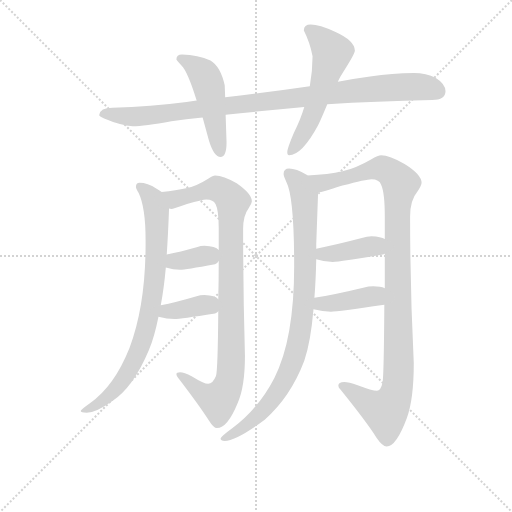
t = 0.00 s
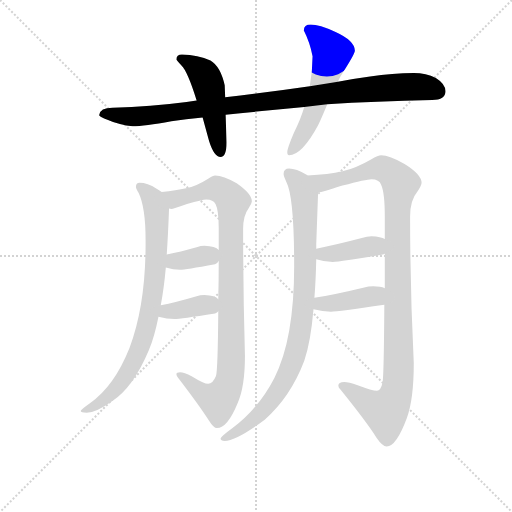
t = 1.85 s
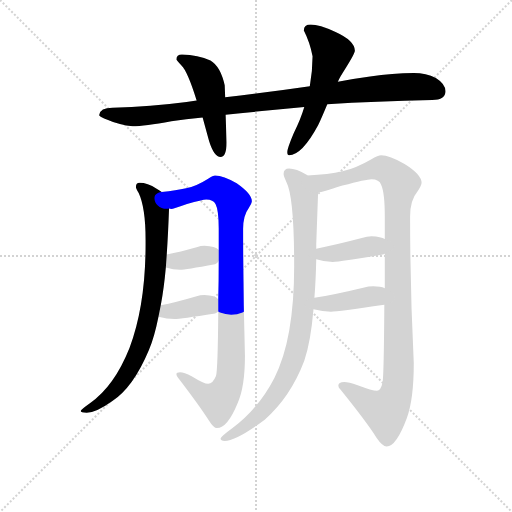
t = 3.71 s
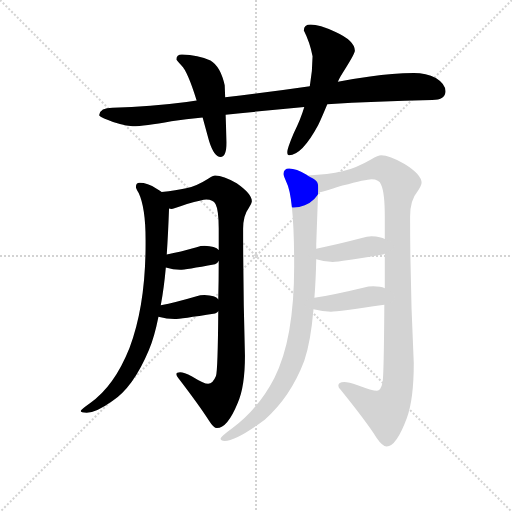
t = 5.56 s
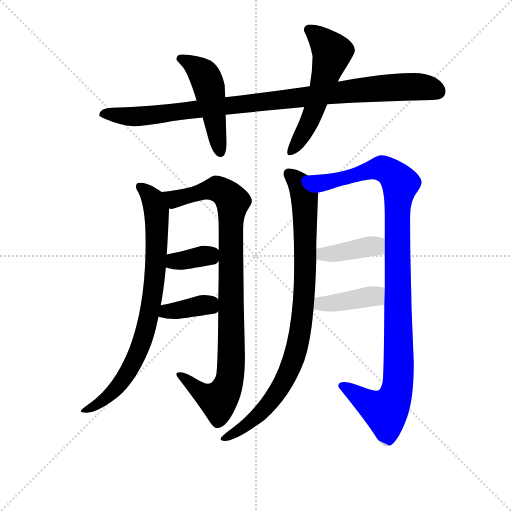
t = 7.42 s
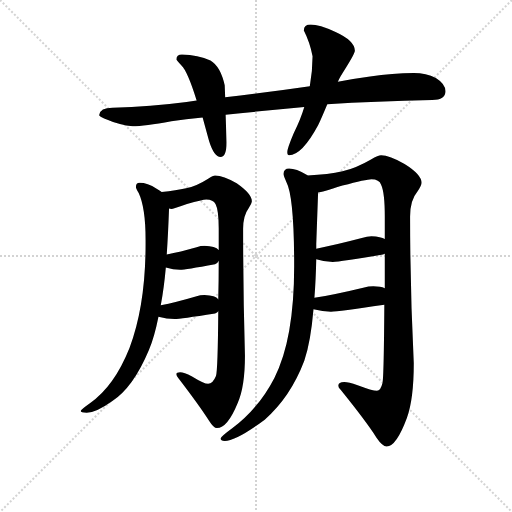
t = 9.27 s

The animated SVG that drew these frames (rendered in a browser with its animation timeline set to each time). Animation: 11 CSS @keyframes rules; one cycle of 9.27 s.

<svg version="1.1" viewBox="0 0 1024 1024" xmlns="http://www.w3.org/2000/svg">
  <g stroke="lightgray" stroke-dasharray="1,1" stroke-width="1" transform="scale(4, 4)">
    <line x1="0" y1="0" x2="256" y2="256"></line>
    <line x1="256" y1="0" x2="0" y2="256"></line>
    <line x1="128" y1="0" x2="128" y2="256"></line>
    <line x1="0" y1="128" x2="256" y2="128"></line>
  </g>
<g transform="scale(0.92, -0.92) translate(60, -900)">
   <style type="text/css">
    @keyframes keyframes0 {
      from {
       stroke: blue;
       stroke-dashoffset: 990;
       stroke-width: 128;
       }
       76% {
       animation-timing-function: step-end;
       stroke: blue;
       stroke-dashoffset: 0;
       stroke-width: 128;
       }
       to {
       stroke: black;
       stroke-width: 1024;
       }
       }
       #make-me-a-hanzi-animation-0 {
         animation: keyframes0 1.055664s both;
         animation-delay: 0.000000s;
         animation-timing-function: linear;
       }
    @keyframes keyframes1 {
      from {
       stroke: blue;
       stroke-dashoffset: 492;
       stroke-width: 128;
       }
       62% {
       animation-timing-function: step-end;
       stroke: blue;
       stroke-dashoffset: 0;
       stroke-width: 128;
       }
       to {
       stroke: black;
       stroke-width: 1024;
       }
       }
       #make-me-a-hanzi-animation-1 {
         animation: keyframes1 0.650391s both;
         animation-delay: 1.055664s;
         animation-timing-function: linear;
       }
    @keyframes keyframes2 {
      from {
       stroke: blue;
       stroke-dashoffset: 561;
       stroke-width: 128;
       }
       65% {
       animation-timing-function: step-end;
       stroke: blue;
       stroke-dashoffset: 0;
       stroke-width: 128;
       }
       to {
       stroke: black;
       stroke-width: 1024;
       }
       }
       #make-me-a-hanzi-animation-2 {
         animation: keyframes2 0.706543s both;
         animation-delay: 1.706055s;
         animation-timing-function: linear;
       }
    @keyframes keyframes3 {
      from {
       stroke: blue;
       stroke-dashoffset: 809;
       stroke-width: 128;
       }
       72% {
       animation-timing-function: step-end;
       stroke: blue;
       stroke-dashoffset: 0;
       stroke-width: 128;
       }
       to {
       stroke: black;
       stroke-width: 1024;
       }
       }
       #make-me-a-hanzi-animation-3 {
         animation: keyframes3 0.908366s both;
         animation-delay: 2.412598s;
         animation-timing-function: linear;
       }
    @keyframes keyframes4 {
      from {
       stroke: blue;
       stroke-dashoffset: 959;
       stroke-width: 128;
       }
       76% {
       animation-timing-function: step-end;
       stroke: blue;
       stroke-dashoffset: 0;
       stroke-width: 128;
       }
       to {
       stroke: black;
       stroke-width: 1024;
       }
       }
       #make-me-a-hanzi-animation-4 {
         animation: keyframes4 1.030436s both;
         animation-delay: 3.320964s;
         animation-timing-function: linear;
       }
    @keyframes keyframes5 {
      from {
       stroke: blue;
       stroke-dashoffset: 358;
       stroke-width: 128;
       }
       54% {
       animation-timing-function: step-end;
       stroke: blue;
       stroke-dashoffset: 0;
       stroke-width: 128;
       }
       to {
       stroke: black;
       stroke-width: 1024;
       }
       }
       #make-me-a-hanzi-animation-5 {
         animation: keyframes5 0.541341s both;
         animation-delay: 4.351400s;
         animation-timing-function: linear;
       }
    @keyframes keyframes6 {
      from {
       stroke: blue;
       stroke-dashoffset: 373;
       stroke-width: 128;
       }
       55% {
       animation-timing-function: step-end;
       stroke: blue;
       stroke-dashoffset: 0;
       stroke-width: 128;
       }
       to {
       stroke: black;
       stroke-width: 1024;
       }
       }
       #make-me-a-hanzi-animation-6 {
         animation: keyframes6 0.553548s both;
         animation-delay: 4.892741s;
         animation-timing-function: linear;
       }
    @keyframes keyframes7 {
      from {
       stroke: blue;
       stroke-dashoffset: 911;
       stroke-width: 128;
       }
       75% {
       animation-timing-function: step-end;
       stroke: blue;
       stroke-dashoffset: 0;
       stroke-width: 128;
       }
       to {
       stroke: black;
       stroke-width: 1024;
       }
       }
       #make-me-a-hanzi-animation-7 {
         animation: keyframes7 0.991374s both;
         animation-delay: 5.446289s;
         animation-timing-function: linear;
       }
    @keyframes keyframes8 {
      from {
       stroke: blue;
       stroke-dashoffset: 1081;
       stroke-width: 128;
       }
       78% {
       animation-timing-function: step-end;
       stroke: blue;
       stroke-dashoffset: 0;
       stroke-width: 128;
       }
       to {
       stroke: black;
       stroke-width: 1024;
       }
       }
       #make-me-a-hanzi-animation-8 {
         animation: keyframes8 1.129720s both;
         animation-delay: 6.437663s;
         animation-timing-function: linear;
       }
    @keyframes keyframes9 {
      from {
       stroke: blue;
       stroke-dashoffset: 398;
       stroke-width: 128;
       }
       56% {
       animation-timing-function: step-end;
       stroke: blue;
       stroke-dashoffset: 0;
       stroke-width: 128;
       }
       to {
       stroke: black;
       stroke-width: 1024;
       }
       }
       #make-me-a-hanzi-animation-9 {
         animation: keyframes9 0.573893s both;
         animation-delay: 7.567383s;
         animation-timing-function: linear;
       }
    @keyframes keyframes10 {
      from {
       stroke: blue;
       stroke-dashoffset: 403;
       stroke-width: 128;
       }
       57% {
       animation-timing-function: step-end;
       stroke: blue;
       stroke-dashoffset: 0;
       stroke-width: 128;
       }
       to {
       stroke: black;
       stroke-width: 1024;
       }
       }
       #make-me-a-hanzi-animation-10 {
         animation: keyframes10 0.577962s both;
         animation-delay: 8.141276s;
         animation-timing-function: linear;
       }
</style>
<path d="M 839.5 741.5 Q 793.5 741.5 744.5 733.5 Q 708.5 728.5 674.5 722.5 L 613.5 712.5 Q 516.5 698.5 429.5 688.5 L 367.5 681.5 Q 356.5 679.5 345.5 678.5 Q 268.5 668.5 184.5 665.5 Q 157.5 665.5 155.5 649.5 Q 157.5 645.5 173.5 639.5 Q 200.5 627.5 228.5 625.5 Q 253.5 625.5 312.5 636.5 Q 343.5 640.5 380.5 644.5 L 430.5 650.5 Q 505.5 658.5 601.5 667.5 L 651.5 673.5 Q 755.5 679.5 879.5 682.5 Q 908.5 682.5 908.5 701.5 Q 908.5 717.5 887.5 730.5 Q 866.5 741.5 839.5 741.5 Z" fill="lightgray"></path> 
<path d="M 429.5 688.5 L 428.5 714.5 Q 419.5 755.5 397.5 768.5 Q 370.5 780.5 335.5 781.5 Q 323.5 781.5 323.5 770.5 Q 324.5 768.5 334.5 757.5 Q 347.5 745.5 367.5 681.5 L 380.5 644.5 Q 386.5 622.5 394.5 593.5 Q 405.5 558.5 419.5 558.5 Q 432.5 558.5 432.5 590.5 L 430.5 650.5 L 429.5 688.5 Z" fill="lightgray"></path> 
<path d="M 674.5 722.5 Q 676.5 727.5 680.5 734.5 Q 711.5 782.5 711.5 789.5 Q 711.5 811.5 669.5 830.5 Q 633.5 846.5 615.5 846.5 Q 600.5 846.5 600.5 833.5 Q 613.5 808.5 619.5 777.5 Q 619.5 746.5 613.5 712.5 L 601.5 667.5 Q 593.5 640.5 578.5 610.5 Q 564.5 577.5 564.5 569.5 Q 564.5 562.5 568.5 562.5 Q 596.5 562.5 631.5 627.5 Q 639.5 644.5 651.5 673.5 L 674.5 722.5 Z" fill="lightgray"></path> 
<path d="M 243.5 502.5 Q 235.5 502.5 235.5 493.5 Q 235.5 490.5 241.5 480.5 Q 256.5 448.5 256.5 378.5 L 256.5 369.5 Q 256.5 236.5 221.5 143.5 Q 188.5 60.5 135.5 23.5 Q 115.5 9.5 115.5 6.5 Q 115.5 3.5 128.5 2.5 Q 148.5 2.5 183.5 27.5 Q 229.5 57.5 263.5 138.5 Q 275.5 166.5 284.5 211.5 L 289.5 236.5 Q 296.5 273.5 300.5 318.5 L 302.5 346.5 Q 305.5 391.5 307.5 446.5 C 308.5 471.5 308.5 471.5 291.5 482.5 Q 287.5 485.5 280.5 489.5 Q 260.5 502.5 243.5 502.5 Z" fill="lightgray"></path> 
<path d="M 414.5 223.5 Q 413.5 94.5 409.5 82.5 Q 402.5 65.5 392.5 65.5 Q 383.5 65.5 357.5 81.5 Q 339.5 90.5 331.5 90.5 Q 323.5 90.5 323.5 86.5 Q 323.5 82.5 327.5 78.5 Q 373.5 18.5 394.5 -14.5 Q 404.5 -30.5 411.5 -30.5 Q 434.5 -30.5 456.5 23.5 Q 472.5 58.5 472.5 126.5 Q 468.5 266.5 468.5 402.5 Q 468.5 431.5 480.5 447.5 Q 487.5 458.5 487.5 462.5 Q 487.5 478.5 454.5 501.5 Q 425.5 518.5 407.5 518.5 Q 403.5 518.5 392.5 511.5 Q 367.5 495.5 344.5 490.5 Q 323.5 485.5 291.5 482.5 C 261.5 479.5 278.5 441.5 307.5 446.5 Q 309.5 445.5 312.5 445.5 Q 315.5 445.5 346.5 456.5 Q 380.5 466.5 388.5 466.5 Q 403.5 466.5 408.5 456.5 Q 415.5 443.5 415.5 402.5 L 415.5 356.5 L 415.5 332.5 Q 415.5 288.5 414.5 249.5 L 414.5 223.5 Z" fill="lightgray"></path> 
<path d="M 300.5 318.5 Q 316.5 313.5 331.5 313.5 Q 342.5 313.5 407.5 325.5 Q 412.5 327.5 415.5 332.5 C 426.5 346.5 426.5 346.5 415.5 356.5 Q 408.5 364.5 384.5 365.5 Q 376.5 365.5 367.5 362.5 Q 331.5 352.5 302.5 346.5 C 273.5 340.5 271.5 326.5 300.5 318.5 Z" fill="lightgray"></path> 
<path d="M 284.5 211.5 Q 302.5 206.5 319.5 206.5 Q 331.5 206.5 407.5 218.5 Q 412.5 220.5 414.5 223.5 C 428.5 236.5 428.5 236.5 414.5 249.5 Q 408.5 257.5 384.5 258.5 Q 375.5 258.5 365.5 255.5 Q 321.5 242.5 289.5 236.5 C 260.5 230.5 255.5 219.5 284.5 211.5 Z" fill="lightgray"></path> 
<path d="M 568.5 533.5 Q 556.5 533.5 556.5 521.5 Q 556.5 517.5 562.5 504.5 Q 579.5 472.5 579.5 321.5 Q 579.5 162.5 536.5 78.5 Q 502.5 12.5 445.5 -30.5 Q 419.5 -49.5 419.5 -53.5 Q 419.5 -58.5 428.5 -58.5 Q 453.5 -58.5 515.5 -12.5 Q 571.5 36.5 601.5 115.5 Q 615.5 156.5 621.5 227.5 L 623.5 252.5 Q 626.5 290.5 627.5 336.5 L 627.5 359.5 L 627.5 369.5 L 631.5 481.5 C 632.5 505.5 632.5 505.5 608.5 518.5 L 607.5 519.5 Q 583.5 533.5 568.5 533.5 Z" fill="lightgray"></path> 
<path d="M 775.5 237.5 Q 774.5 81.5 771.5 67.5 Q 767.5 50.5 759.5 50.5 Q 749.5 50.5 717.5 62.5 Q 697.5 69.5 688.5 69.5 Q 675.5 69.5 675.5 61.5 Q 675.5 57.5 680.5 52.5 Q 735.5 -15.5 758.5 -51.5 Q 771.5 -70.5 780.5 -70.5 Q 801.5 -70.5 824.5 -8.5 Q 839.5 32.5 839.5 110.5 Q 831.5 272.5 831.5 429.5 Q 831.5 464.5 847.5 483.5 Q 856.5 496.5 856.5 502.5 Q 856.5 520.5 819.5 543.5 Q 786.5 562.5 768.5 562.5 Q 762.5 562.5 746.5 553.5 Q 715.5 535.5 684.5 527.5 Q 654.5 520.5 608.5 518.5 C 578.5 516.5 602.5 474.5 631.5 481.5 Q 638.5 481.5 684.5 496.5 Q 736.5 510.5 747.5 510.5 Q 764.5 510.5 768.5 498.5 Q 776.5 481.5 776.5 429.5 L 776.5 380.5 L 776.5 348.5 L 776.5 273.5 L 775.5 237.5 Z" fill="lightgray"></path> 
<path d="M 627.5 336.5 Q 646.5 330.5 663.5 330.5 Q 678.5 330.5 772.5 346.5 L 776.5 348.5 C 803.5 360.5 803.5 367.5 776.5 380.5 Q 768.5 385.5 747.5 386.5 Q 738.5 386.5 726.5 382.5 Q 669.5 367.5 627.5 359.5 C 598.5 353.5 598.5 345.5 627.5 336.5 Z" fill="lightgray"></path> 
<path d="M 621.5 227.5 Q 641.5 222.5 659.5 222.5 Q 674.5 222.5 775.5 237.5 C 805.5 241.5 804.5 263.5 776.5 273.5 Q 767.5 277.5 751.5 277.5 Q 741.5 277.5 729.5 274.5 Q 667.5 259.5 623.5 252.5 C 593.5 247.5 592.5 234.5 621.5 227.5 Z" fill="lightgray"></path> 
      <clipPath id="make-me-a-hanzi-clip-0">
      <path d="M 839.5 741.5 Q 793.5 741.5 744.5 733.5 Q 708.5 728.5 674.5 722.5 L 613.5 712.5 Q 516.5 698.5 429.5 688.5 L 367.5 681.5 Q 356.5 679.5 345.5 678.5 Q 268.5 668.5 184.5 665.5 Q 157.5 665.5 155.5 649.5 Q 157.5 645.5 173.5 639.5 Q 200.5 627.5 228.5 625.5 Q 253.5 625.5 312.5 636.5 Q 343.5 640.5 380.5 644.5 L 430.5 650.5 Q 505.5 658.5 601.5 667.5 L 651.5 673.5 Q 755.5 679.5 879.5 682.5 Q 908.5 682.5 908.5 701.5 Q 908.5 717.5 887.5 730.5 Q 866.5 741.5 839.5 741.5 Z" fill="lightgray"></path>
      </clipPath>
      <path clip-path="url(#make-me-a-hanzi-clip-0)" d="M 162.5 651.5 L 266.5 649.5 L 756.5 707.5 L 844.5 711.5 L 891.5 700.5 " fill="none" id="make-me-a-hanzi-animation-0" stroke-dasharray="862 1724" stroke-linecap="round"></path>

      <clipPath id="make-me-a-hanzi-clip-1">
      <path d="M 429.5 688.5 L 428.5 714.5 Q 419.5 755.5 397.5 768.5 Q 370.5 780.5 335.5 781.5 Q 323.5 781.5 323.5 770.5 Q 324.5 768.5 334.5 757.5 Q 347.5 745.5 367.5 681.5 L 380.5 644.5 Q 386.5 622.5 394.5 593.5 Q 405.5 558.5 419.5 558.5 Q 432.5 558.5 432.5 590.5 L 430.5 650.5 L 429.5 688.5 Z" fill="lightgray"></path>
      </clipPath>
      <path clip-path="url(#make-me-a-hanzi-clip-1)" d="M 330.5 772.5 L 359.5 758.5 L 379.5 742.5 L 388.5 726.5 L 418.5 569.5 " fill="none" id="make-me-a-hanzi-animation-1" stroke-dasharray="364 728" stroke-linecap="round"></path>

      <clipPath id="make-me-a-hanzi-clip-2">
      <path d="M 674.5 722.5 Q 676.5 727.5 680.5 734.5 Q 711.5 782.5 711.5 789.5 Q 711.5 811.5 669.5 830.5 Q 633.5 846.5 615.5 846.5 Q 600.5 846.5 600.5 833.5 Q 613.5 808.5 619.5 777.5 Q 619.5 746.5 613.5 712.5 L 601.5 667.5 Q 593.5 640.5 578.5 610.5 Q 564.5 577.5 564.5 569.5 Q 564.5 562.5 568.5 562.5 Q 596.5 562.5 631.5 627.5 Q 639.5 644.5 651.5 673.5 L 674.5 722.5 Z" fill="lightgray"></path>
      </clipPath>
      <path clip-path="url(#make-me-a-hanzi-clip-2)" d="M 612.5 834.5 L 662.5 785.5 L 618.5 650.5 L 572.5 569.5 " fill="none" id="make-me-a-hanzi-animation-2" stroke-dasharray="433 866" stroke-linecap="round"></path>

      <clipPath id="make-me-a-hanzi-clip-3">
      <path d="M 243.5 502.5 Q 235.5 502.5 235.5 493.5 Q 235.5 490.5 241.5 480.5 Q 256.5 448.5 256.5 378.5 L 256.5 369.5 Q 256.5 236.5 221.5 143.5 Q 188.5 60.5 135.5 23.5 Q 115.5 9.5 115.5 6.5 Q 115.5 3.5 128.5 2.5 Q 148.5 2.5 183.5 27.5 Q 229.5 57.5 263.5 138.5 Q 275.5 166.5 284.5 211.5 L 289.5 236.5 Q 296.5 273.5 300.5 318.5 L 302.5 346.5 Q 305.5 391.5 307.5 446.5 C 308.5 471.5 308.5 471.5 291.5 482.5 Q 287.5 485.5 280.5 489.5 Q 260.5 502.5 243.5 502.5 Z" fill="lightgray"></path>
      </clipPath>
      <path clip-path="url(#make-me-a-hanzi-clip-3)" d="M 247.5 491.5 L 272.5 466.5 L 280.5 439.5 L 275.5 285.5 L 259.5 191.5 L 242.5 137.5 L 196.5 59.5 L 168.5 31.5 L 122.5 5.5 " fill="none" id="make-me-a-hanzi-animation-3" stroke-dasharray="681 1362" stroke-linecap="round"></path>

      <clipPath id="make-me-a-hanzi-clip-4">
      <path d="M 414.5 223.5 Q 413.5 94.5 409.5 82.5 Q 402.5 65.5 392.5 65.5 Q 383.5 65.5 357.5 81.5 Q 339.5 90.5 331.5 90.5 Q 323.5 90.5 323.5 86.5 Q 323.5 82.5 327.5 78.5 Q 373.5 18.5 394.5 -14.5 Q 404.5 -30.5 411.5 -30.5 Q 434.5 -30.5 456.5 23.5 Q 472.5 58.5 472.5 126.5 Q 468.5 266.5 468.5 402.5 Q 468.5 431.5 480.5 447.5 Q 487.5 458.5 487.5 462.5 Q 487.5 478.5 454.5 501.5 Q 425.5 518.5 407.5 518.5 Q 403.5 518.5 392.5 511.5 Q 367.5 495.5 344.5 490.5 Q 323.5 485.5 291.5 482.5 C 261.5 479.5 278.5 441.5 307.5 446.5 Q 309.5 445.5 312.5 445.5 Q 315.5 445.5 346.5 456.5 Q 380.5 466.5 388.5 466.5 Q 403.5 466.5 408.5 456.5 Q 415.5 443.5 415.5 402.5 L 415.5 356.5 L 415.5 332.5 Q 415.5 288.5 414.5 249.5 L 414.5 223.5 Z" fill="lightgray"></path>
      </clipPath>
      <path clip-path="url(#make-me-a-hanzi-clip-4)" d="M 299.5 478.5 L 319.5 466.5 L 410.5 490.5 L 441.5 469.5 L 446.5 458.5 L 441.5 394.5 L 443.5 117.5 L 438.5 71.5 L 430.5 49.5 L 410.5 30.5 L 380.5 44.5 L 329.5 84.5 " fill="none" id="make-me-a-hanzi-animation-4" stroke-dasharray="831 1662" stroke-linecap="round"></path>

      <clipPath id="make-me-a-hanzi-clip-5">
      <path d="M 300.5 318.5 Q 316.5 313.5 331.5 313.5 Q 342.5 313.5 407.5 325.5 Q 412.5 327.5 415.5 332.5 C 426.5 346.5 426.5 346.5 415.5 356.5 Q 408.5 364.5 384.5 365.5 Q 376.5 365.5 367.5 362.5 Q 331.5 352.5 302.5 346.5 C 273.5 340.5 271.5 326.5 300.5 318.5 Z" fill="lightgray"></path>
      </clipPath>
      <path clip-path="url(#make-me-a-hanzi-clip-5)" d="M 310.5 324.5 L 319.5 332.5 L 393.5 342.5 L 406.5 350.5 " fill="none" id="make-me-a-hanzi-animation-5" stroke-dasharray="230 460" stroke-linecap="round"></path>

      <clipPath id="make-me-a-hanzi-clip-6">
      <path d="M 284.5 211.5 Q 302.5 206.5 319.5 206.5 Q 331.5 206.5 407.5 218.5 Q 412.5 220.5 414.5 223.5 C 428.5 236.5 428.5 236.5 414.5 249.5 Q 408.5 257.5 384.5 258.5 Q 375.5 258.5 365.5 255.5 Q 321.5 242.5 289.5 236.5 C 260.5 230.5 255.5 219.5 284.5 211.5 Z" fill="lightgray"></path>
      </clipPath>
      <path clip-path="url(#make-me-a-hanzi-clip-6)" d="M 291.5 216.5 L 302.5 223.5 L 381.5 236.5 L 404.5 230.5 " fill="none" id="make-me-a-hanzi-animation-6" stroke-dasharray="245 490" stroke-linecap="round"></path>

      <clipPath id="make-me-a-hanzi-clip-7">
      <path d="M 568.5 533.5 Q 556.5 533.5 556.5 521.5 Q 556.5 517.5 562.5 504.5 Q 579.5 472.5 579.5 321.5 Q 579.5 162.5 536.5 78.5 Q 502.5 12.5 445.5 -30.5 Q 419.5 -49.5 419.5 -53.5 Q 419.5 -58.5 428.5 -58.5 Q 453.5 -58.5 515.5 -12.5 Q 571.5 36.5 601.5 115.5 Q 615.5 156.5 621.5 227.5 L 623.5 252.5 Q 626.5 290.5 627.5 336.5 L 627.5 359.5 L 627.5 369.5 L 631.5 481.5 C 632.5 505.5 632.5 505.5 608.5 518.5 L 607.5 519.5 Q 583.5 533.5 568.5 533.5 Z" fill="lightgray"></path>
      </clipPath>
      <path clip-path="url(#make-me-a-hanzi-clip-7)" d="M 567.5 523.5 L 591.5 499.5 L 603.5 447.5 L 603.5 300.5 L 589.5 161.5 L 577.5 116.5 L 536.5 37.5 L 498.5 -6.5 L 425.5 -54.5 " fill="none" id="make-me-a-hanzi-animation-7" stroke-dasharray="783 1566" stroke-linecap="round"></path>

      <clipPath id="make-me-a-hanzi-clip-8">
      <path d="M 775.5 237.5 Q 774.5 81.5 771.5 67.5 Q 767.5 50.5 759.5 50.5 Q 749.5 50.5 717.5 62.5 Q 697.5 69.5 688.5 69.5 Q 675.5 69.5 675.5 61.5 Q 675.5 57.5 680.5 52.5 Q 735.5 -15.5 758.5 -51.5 Q 771.5 -70.5 780.5 -70.5 Q 801.5 -70.5 824.5 -8.5 Q 839.5 32.5 839.5 110.5 Q 831.5 272.5 831.5 429.5 Q 831.5 464.5 847.5 483.5 Q 856.5 496.5 856.5 502.5 Q 856.5 520.5 819.5 543.5 Q 786.5 562.5 768.5 562.5 Q 762.5 562.5 746.5 553.5 Q 715.5 535.5 684.5 527.5 Q 654.5 520.5 608.5 518.5 C 578.5 516.5 602.5 474.5 631.5 481.5 Q 638.5 481.5 684.5 496.5 Q 736.5 510.5 747.5 510.5 Q 764.5 510.5 768.5 498.5 Q 776.5 481.5 776.5 429.5 L 776.5 380.5 L 776.5 348.5 L 776.5 273.5 L 775.5 237.5 Z" fill="lightgray"></path>
      </clipPath>
      <path clip-path="url(#make-me-a-hanzi-clip-8)" d="M 617.5 515.5 L 640.5 502.5 L 770.5 534.5 L 796.5 518.5 L 810.5 500.5 L 803.5 411.5 L 806.5 83.5 L 799.5 39.5 L 778.5 5.5 L 741.5 22.5 L 684.5 60.5 " fill="none" id="make-me-a-hanzi-animation-8" stroke-dasharray="953 1906" stroke-linecap="round"></path>

      <clipPath id="make-me-a-hanzi-clip-9">
      <path d="M 627.5 336.5 Q 646.5 330.5 663.5 330.5 Q 678.5 330.5 772.5 346.5 L 776.5 348.5 C 803.5 360.5 803.5 367.5 776.5 380.5 Q 768.5 385.5 747.5 386.5 Q 738.5 386.5 726.5 382.5 Q 669.5 367.5 627.5 359.5 C 598.5 353.5 598.5 345.5 627.5 336.5 Z" fill="lightgray"></path>
      </clipPath>
      <path clip-path="url(#make-me-a-hanzi-clip-9)" d="M 635.5 353.5 L 642.5 347.5 L 658.5 347.5 L 744.5 364.5 L 771.5 353.5 " fill="none" id="make-me-a-hanzi-animation-9" stroke-dasharray="270 540" stroke-linecap="round"></path>

      <clipPath id="make-me-a-hanzi-clip-10">
      <path d="M 621.5 227.5 Q 641.5 222.5 659.5 222.5 Q 674.5 222.5 775.5 237.5 C 805.5 241.5 804.5 263.5 776.5 273.5 Q 767.5 277.5 751.5 277.5 Q 741.5 277.5 729.5 274.5 Q 667.5 259.5 623.5 252.5 C 593.5 247.5 592.5 234.5 621.5 227.5 Z" fill="lightgray"></path>
      </clipPath>
      <path clip-path="url(#make-me-a-hanzi-clip-10)" d="M 629.5 233.5 L 637.5 239.5 L 754.5 255.5 L 769.5 267.5 " fill="none" id="make-me-a-hanzi-animation-10" stroke-dasharray="275 550" stroke-linecap="round"></path>

</g>
</svg>
